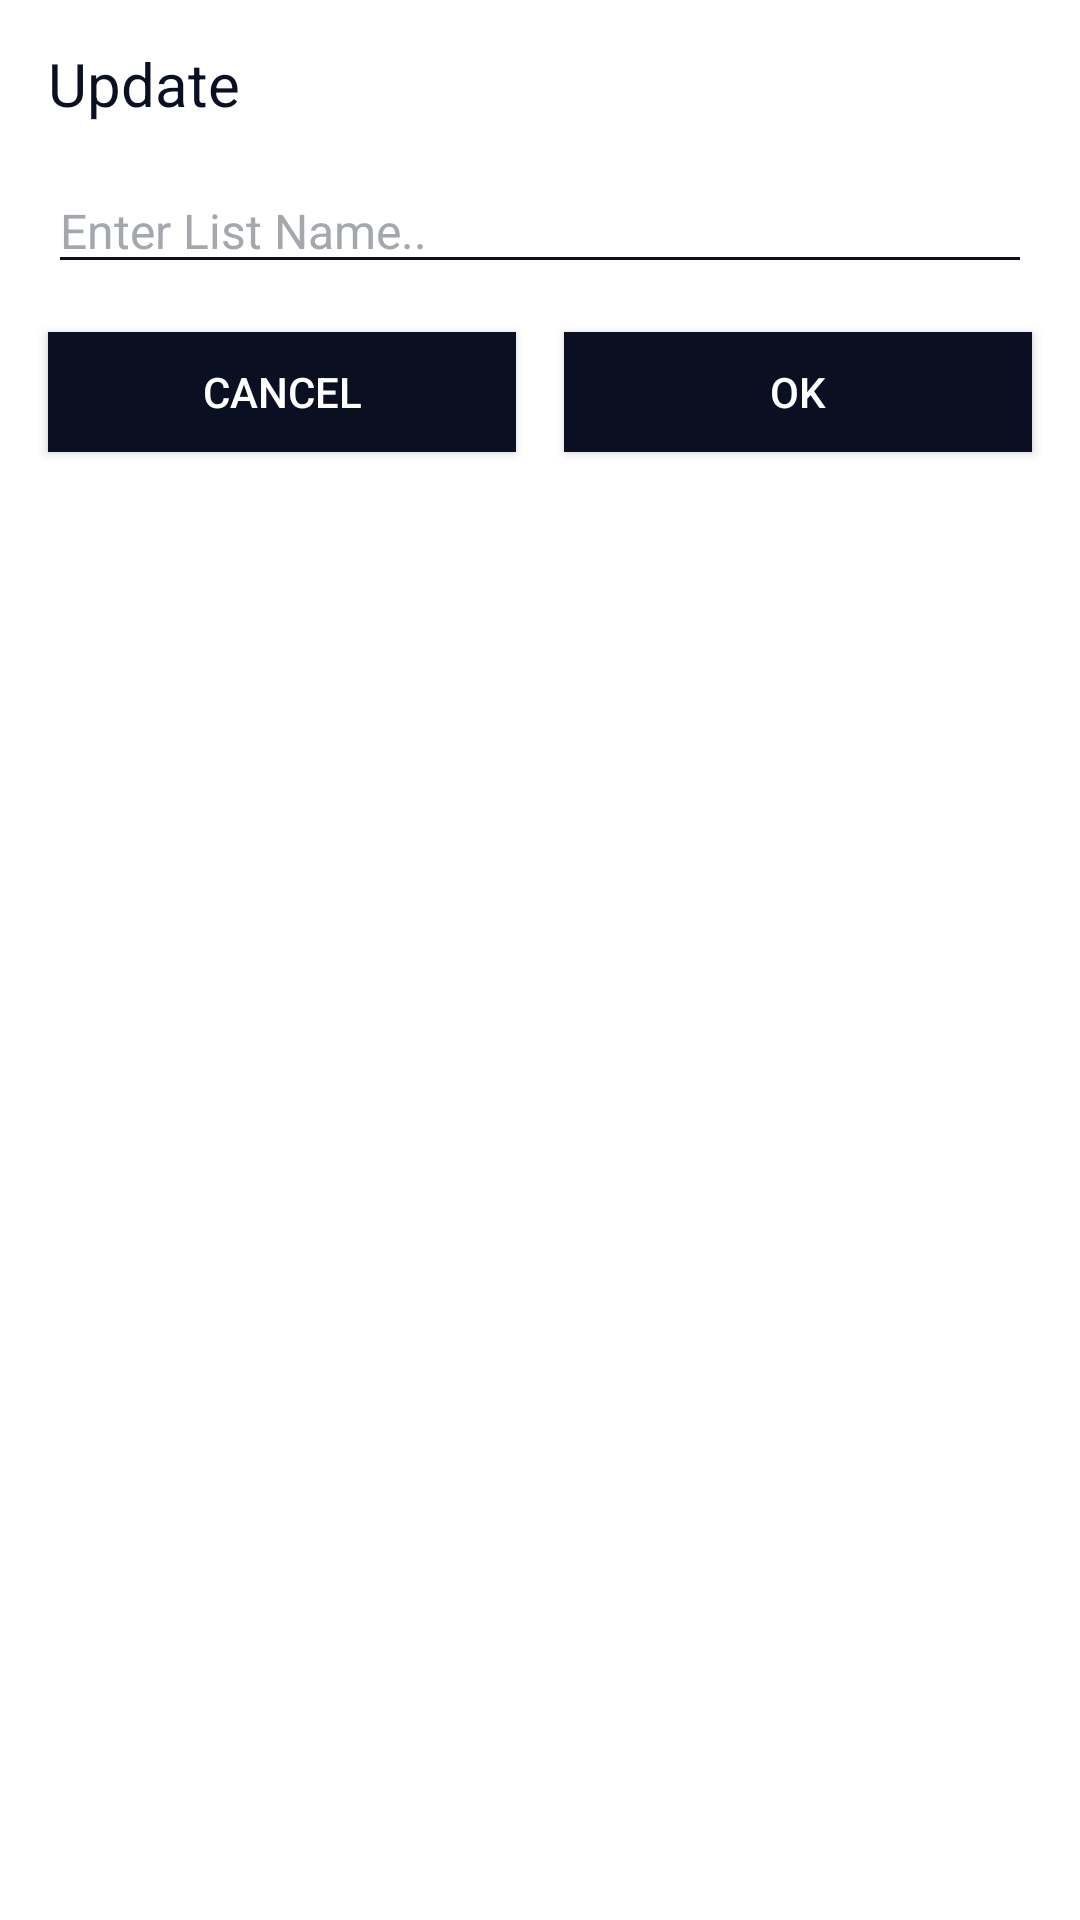

Layout XML and referenced resources for this Android screen:
<!-- AndroidManifest.xml: application theme AppTheme -->
<!-- res/layout/edit_dialog.xml -->
<?xml version="1.0" encoding="utf-8"?>
<androidx.constraintlayout.widget.ConstraintLayout
    xmlns:android="http://schemas.android.com/apk/res/android"
    android:layout_width="300dp"
    android:layout_height="wrap_content"
    android:paddingBottom="16dp"
    xmlns:app="http://schemas.android.com/apk/res-auto"
    android:background="@color/white">

    <TextView
        android:id="@+id/textView14"
        android:layout_width="0dp"
        android:layout_height="56dp"
        android:background="@color/white"
        android:gravity="center_vertical"
        android:paddingLeft="16dp"
        android:text="Update"
        android:textColor="@color/colorPrimaryDark"
        android:textSize="20sp"
        app:layout_constraintEnd_toEndOf="parent"
        app:layout_constraintStart_toStartOf="parent"
        app:layout_constraintTop_toTopOf="parent" />

    <EditText
        app:backgroundTint="@color/colorPrimaryDark"
        android:id="@+id/text"
        android:layout_width="match_parent"
        android:layout_height="wrap_content"
        android:layout_marginLeft="16dp"
        android:layout_marginRight="16dp"
        android:hint="Enter List Name.."
        android:textColor="@color/colorPrimaryDark"
        android:textColorHint="@color/light_gray"
        android:textSize="16sp"
        app:layout_constraintEnd_toEndOf="parent"
        app:layout_constraintHorizontal_bias="0.50"
        app:layout_constraintStart_toStartOf="parent"
        app:layout_constraintTop_toBottomOf="@+id/textView14" />

    <Button
        android:layout_marginLeft="16dp"
        android:layout_marginTop="16dp"
        android:id="@+id/cancel"
        android:layout_width="0dp"
        android:background="@color/colorPrimaryDark"
        android:text="Cancel"
        android:textColor="@color/white"
        android:layout_height="40dp"
        app:layout_constraintEnd_toStartOf="@+id/ok"
        app:layout_constraintHorizontal_bias="0.5"
        app:layout_constraintStart_toStartOf="parent"
        app:layout_constraintTop_toBottomOf="@+id/text" />

    <Button
        android:text="Ok"
        android:textColor="@color/white"
        android:layout_marginRight="16dp"
        android:layout_marginLeft="16dp"
        android:layout_marginTop="16dp"
        android:id="@+id/ok"
        android:layout_width="0dp"
        android:background="@color/colorPrimaryDark"
        android:layout_height="40dp"
        app:layout_constraintEnd_toEndOf="parent"
        app:layout_constraintHorizontal_bias="0.5"
        app:layout_constraintStart_toEndOf="@+id/cancel"
        app:layout_constraintTop_toBottomOf="@+id/text" />


</androidx.constraintlayout.widget.ConstraintLayout>
<!-- resources referenced by this layout -->
<resources>
  <color name="colorPrimaryDark">#0A0F22</color>
  <color name="light_gray">#a4a8ad</color>
  <color name="white">#FFFFFF</color>
  <style name="AppTheme" parent="Theme.AppCompat.Light.NoActionBar">
          
          <item name="colorPrimary">@color/colorPrimary</item>
          <item name="colorPrimaryDark">@color/colorPrimaryDark</item>
          <item name="colorAccent">@color/colorAccent</item>
      </style>
  <color name="colorPrimary">#14192c</color>
  <color name="colorAccent">#ffffff</color>
</resources>
